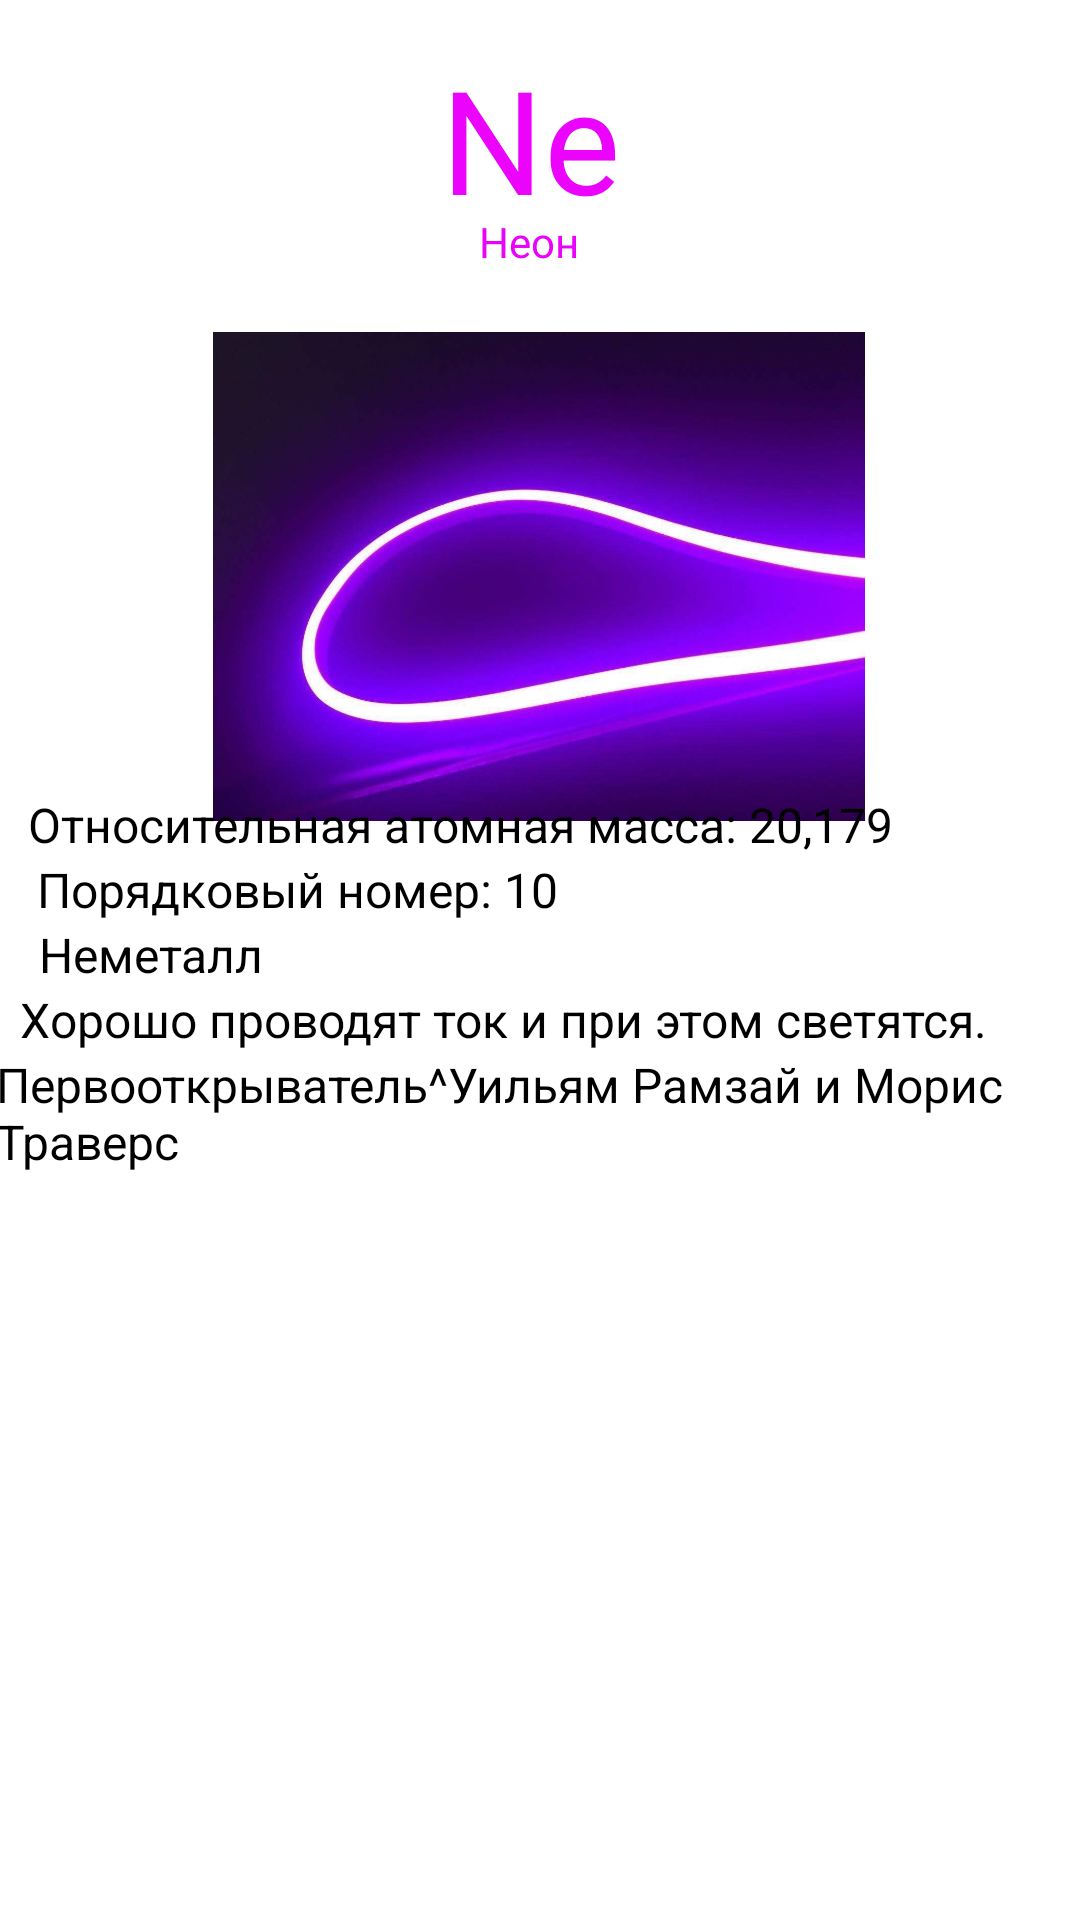

Produce the Android XML layout that renders to this screen, including the resource entries it uses.
<!-- AndroidManifest.xml: application theme Theme.PROGEKT -->
<!-- res/layout/activity_neon.xml -->
<?xml version="1.0" encoding="utf-8"?>
<androidx.constraintlayout.widget.ConstraintLayout xmlns:android="http://schemas.android.com/apk/res/android"
    xmlns:app="http://schemas.android.com/apk/res-auto"
    xmlns:tools="http://schemas.android.com/tools"
    android:layout_width="match_parent"
    android:layout_height="match_parent"
    tools:context=".Neon">

    <TextView
        android:id="@+id/textView59"
        android:layout_width="66dp"
        android:layout_height="57dp"
        android:text="Ne"
        android:textColor="#EB03FB"
        android:textSize="48sp"
        app:layout_constraintBottom_toBottomOf="parent"
        app:layout_constraintEnd_toEndOf="parent"
        app:layout_constraintStart_toStartOf="parent"
        app:layout_constraintTop_toTopOf="parent"
        app:layout_constraintVertical_bias="0.024" />

    <TextView
        android:id="@+id/textView60"
        android:layout_width="46dp"
        android:layout_height="18dp"
        android:text="Неон"
        android:textColor="#EA03FA"
        app:layout_constraintBottom_toBottomOf="parent"
        app:layout_constraintEnd_toEndOf="parent"
        app:layout_constraintHorizontal_bias="0.509"
        app:layout_constraintStart_toStartOf="parent"
        app:layout_constraintTop_toBottomOf="@+id/textView59"
        app:layout_constraintVertical_bias="0.0" />

    <ImageView
        android:id="@+id/imageView9"
        android:layout_width="244dp"
        android:layout_height="163dp"
        app:layout_constraintBottom_toBottomOf="parent"
        app:layout_constraintEnd_toEndOf="parent"
        app:layout_constraintHorizontal_bias="0.497"
        app:layout_constraintStart_toStartOf="parent"
        app:layout_constraintTop_toBottomOf="@+id/textView60"
        app:layout_constraintVertical_bias="0.056"
        app:srcCompat="@drawable/ne" />

    <TextView
        android:id="@+id/textView61"
        android:layout_width="wrap_content"
        android:layout_height="wrap_content"
        android:text="Относительная атомная масса: 20,179"
        android:textColor="#000000"
        android:textSize="16sp"
        app:layout_constraintBottom_toBottomOf="parent"
        app:layout_constraintEnd_toEndOf="parent"
        app:layout_constraintHorizontal_bias="0.13"
        app:layout_constraintStart_toStartOf="parent"
        app:layout_constraintTop_toTopOf="parent"
        app:layout_constraintVertical_bias="0.427" />

    <TextView
        android:id="@+id/textView62"
        android:layout_width="wrap_content"
        android:layout_height="wrap_content"
        android:text="Порядковый номер: 10"
        android:textColor="#000000"
        android:textSize="16sp"
        app:layout_constraintBottom_toBottomOf="parent"
        app:layout_constraintEnd_toEndOf="parent"
        app:layout_constraintHorizontal_bias="0.067"
        app:layout_constraintStart_toStartOf="parent"
        app:layout_constraintTop_toBottomOf="@+id/textView61"
        app:layout_constraintVertical_bias="0.0" />

    <TextView
        android:id="@+id/textView63"
        android:layout_width="wrap_content"
        android:layout_height="wrap_content"
        android:text="Неметалл"
        android:textColor="#000000"
        android:textSize="16sp"
        app:layout_constraintBottom_toBottomOf="parent"
        app:layout_constraintEnd_toEndOf="parent"
        app:layout_constraintHorizontal_bias="0.046"
        app:layout_constraintStart_toStartOf="parent"
        app:layout_constraintTop_toBottomOf="@+id/textView62"
        app:layout_constraintVertical_bias="0.0" />

    <TextView
        android:id="@+id/textView64"
        android:layout_width="wrap_content"
        android:layout_height="wrap_content"
        android:text="Хорошо проводят ток и при этом светятся."
        android:textColor="#000000"
        android:textSize="16sp"
        app:layout_constraintBottom_toBottomOf="parent"
        app:layout_constraintEnd_toEndOf="parent"
        app:layout_constraintHorizontal_bias="0.179"
        app:layout_constraintStart_toStartOf="parent"
        app:layout_constraintTop_toBottomOf="@+id/textView63"
        app:layout_constraintVertical_bias="0.0" />

    <TextView
        android:id="@+id/textView65"
        android:layout_width="365dp"
        android:layout_height="55dp"
        android:text="Первооткрыватель^Уильям Рамзай и Морис Траверс"
        android:textColor="#000000"
        android:textSize="16sp"
        app:layout_constraintBottom_toBottomOf="parent"
        app:layout_constraintEnd_toEndOf="parent"
        app:layout_constraintHorizontal_bias="0.347"
        app:layout_constraintStart_toStartOf="parent"
        app:layout_constraintTop_toBottomOf="@+id/textView64"
        app:layout_constraintVertical_bias="0.0" />
</androidx.constraintlayout.widget.ConstraintLayout>
<!-- resources referenced by this layout -->
<resources>
  <!-- drawable ne: png bitmap (drawable, 61630 bytes) -->
  <style name="Theme.PROGEKT" parent="Theme.MaterialComponents.DayNight.DarkActionBar">
          
          <item name="colorPrimary">@color/purple_500</item>
          <item name="colorPrimaryVariant">@color/purple_700</item>
          <item name="colorOnPrimary">@color/white</item>
          
          <item name="colorSecondary">@color/teal_200</item>
          <item name="colorSecondaryVariant">@color/teal_700</item>
          <item name="colorOnSecondary">@color/black</item>
          
          <item name="android:statusBarColor">?attr/colorPrimaryVariant</item>
          
      </style>
  <!-- not gathered from this repository: default colours our renderer supplied (Android Studio template values) -->
  <color name="purple_500">#FF6200EE</color>
  <color name="purple_700">#FF3700B3</color>
  <color name="teal_200">#FF03DAC5</color>
  <color name="teal_700">#FF018786</color>
  <color name="black">#FF000000</color>
  <color name="white">#FFFFFFFF</color>
</resources>
